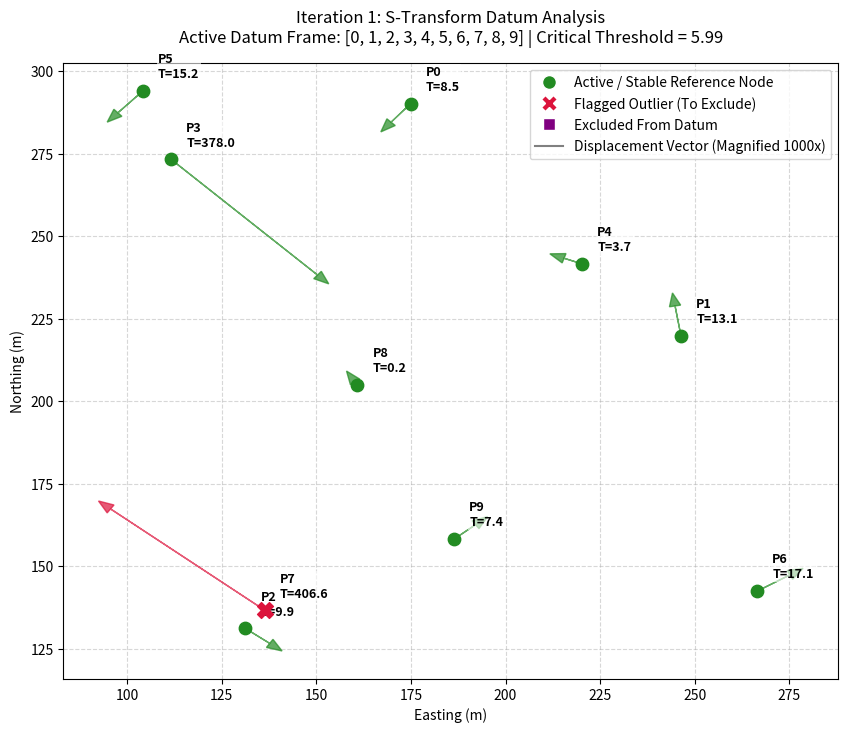
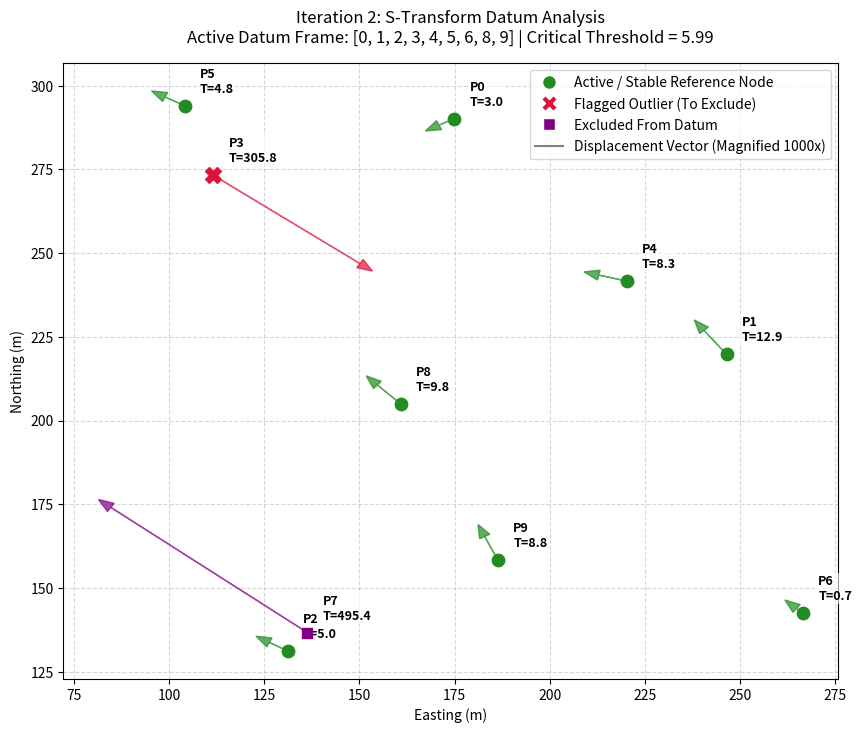
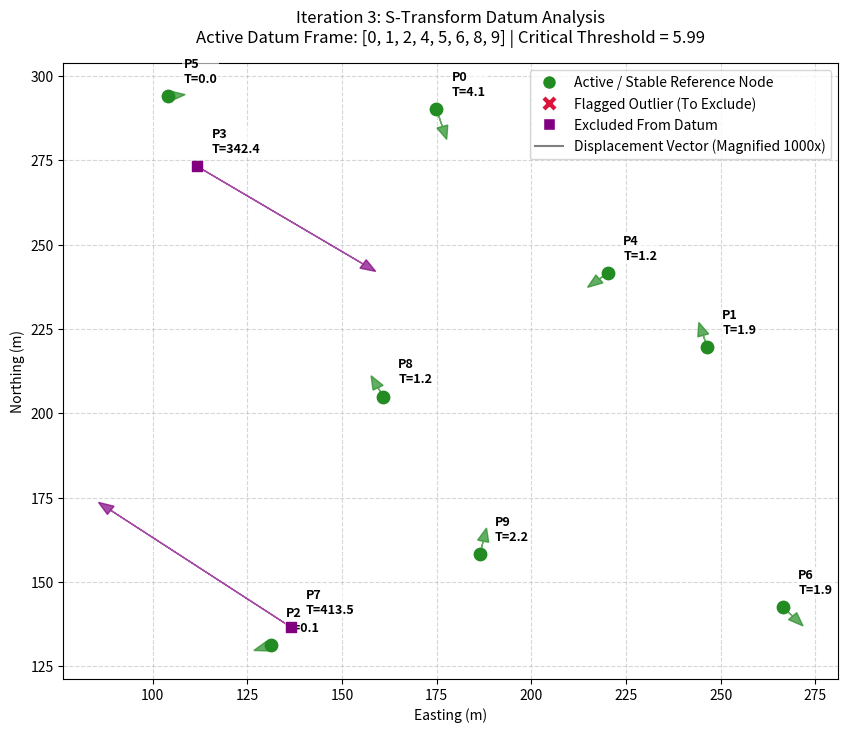

These figures' Python source, in order:
import numpy as np
import matplotlib.pyplot as plt
from scipy.stats import chi2

def create_datum_matrix(coords):
    """Constructs the 2D rigid-body datum matrix G (dx, dy, r) centered on the centroid."""
    n = len(coords)
    G = np.zeros((2 * n, 3))
    centroid = np.mean(coords, axis=0)
    centered_coords = coords - centroid
    
    for i in range(n):
        x, y = centered_coords[i]
        G[2 * i, 0] = 1.0      # dx
        G[2 * i + 1, 1] = 1.0  # dy
        G[2 * i, 2] = -y       # rotation effect on X
        G[2 * i + 1, 2] = x    # rotation effect on Y
    return G

def s_transform(x, Q, G, E):
    """Applies S-Transformation using selection matrix E."""
    GTG_inv = np.linalg.inv(G.T @ E @ G)
    I = np.eye(len(x))
    S = I - G @ GTG_inv @ G.T @ E
    return S @ x, S @ Q @ S.T

# ==========================================
# 1. SETUP SIMULATED 10-POINT NETWORK
# ==========================================
np.random.seed(42)
n_points = 10
nominal_coords = np.random.uniform(100, 300, (n_points, 2))

# Define true displacements (Points 3 and 7 move significantly)
true_displacements = np.zeros((n_points, 2))
true_displacements[3] = [0.045, -0.030]  # ~5.4 cm
true_displacements[7] = [-0.050, 0.040]  # ~6.4 cm

x1_obs = nominal_coords.flatten() + np.random.normal(0, 0.002, 2 * n_points)
x2_obs = (nominal_coords + true_displacements).flatten() + np.random.normal(0, 0.002, 2 * n_points)

# Base inner-constraint cofactor matrices
G_initial = create_datum_matrix(nominal_coords)
S_initial = np.eye(2 * n_points) - G_initial @ np.linalg.inv(G_initial.T @ G_initial) @ G_initial.T
Q1 = S_initial @ (np.eye(2 * n_points) * (0.002**2)) @ S_initial.T
Q2 = S_initial @ (np.eye(2 * n_points) * (0.002**2)) @ S_initial.T

# ==========================================
# 2. ITERATIVE PROCESS & PLOTTING LOOP
# ==========================================
alpha = 0.05
critical_value = chi2.ppf(1 - alpha, df=2)
active_datum_points = list(range(n_points))
G = create_datum_matrix(nominal_coords)

iteration = 1
while True:
    # Build E matrix
    E = np.zeros((2 * n_points, 2 * n_points))
    for pt in active_datum_points:
        E[2 * pt, 2 * pt] = 1.0
        E[2 * pt + 1, 2 * pt + 1] = 1.0
        
    # Transform
    x1_trans, _ = s_transform(x1_obs, Q1, G, E)
    x2_trans, Q_trans = s_transform(x2_obs, Q2, G, E)
    d = x2_trans - x1_trans
    Q_dd = Q1 + Q_trans # Combined epoch variances
    
    # Evaluate individual T-statistics
    t_stats = {}
    max_T = -1.0
    worst_point = None
    
    for pt in range(n_points):
        idx = [2 * pt, 2 * pt + 1]
        d_pt = d[idx]
        Q_dd_pt = Q_dd[np.ix_(idx, idx)]
        T = d_pt.T @ np.linalg.inv(Q_dd_pt) @ d_pt
        t_stats[pt] = T
        if pt in active_datum_points and T > max_T:
            max_T = T
            worst_point = pt

    # --- PLOT GENERATION ---
    plt.figure(figsize=(10, 8))
    
    # Plot nominal layout
    plt.scatter(nominal_coords[:, 0], nominal_coords[:, 1], c='lightgray', zorder=1, label='Base Network Structure')
    
    # Scale displacements for visualization visibility (1 meter on plot = 1 millimeter real motion)
    scale_factor = 1000  
    
    for pt in range(n_points):
        dx = d[2 * pt]
        dy = d[2 * pt + 1]
        T_val = t_stats[pt]
        
        # Color nodes based on current status
        if pt == worst_point and max_T > critical_value:
            color = 'crimson'
            marker = 'X'
            size = 130
        elif pt in active_datum_points:
            color = 'forestgreen'
            marker = 'o'
            size = 80
        else:
            color = 'purple'  # Already excluded from datum
            marker = 's'
            size = 60
            
        plt.scatter(nominal_coords[pt, 0], nominal_coords[pt, 1], color=color, marker=marker, s=size, zorder=3)
        
        # Draw exaggerated displacement vectors
        plt.arrow(nominal_coords[pt, 0], nominal_coords[pt, 1], dx * scale_factor, dy * scale_factor,
                  head_width=3, head_length=4, fc=color, ec=color, alpha=0.7, zorder=2)
        
        # Labels
        plt.text(nominal_coords[pt, 0] + 4, nominal_coords[pt, 1] + 4, 
                 f"P{pt}\nT={T_val:.1f}", fontsize=9, fontweight='bold',
                 bbox=dict(facecolor='white', alpha=0.6, edgecolor='none', pad=1))

    # Formatting
    plt.title(f"Iteration {iteration}: S-Transform Datum Analysis\n"
              f"Active Datum Frame: {active_datum_points} | Critical Threshold = {critical_value:.2f}", 
              fontsize=12, pad=15)
    plt.xlabel("Easting (m)")
    plt.ylabel("Northing (m)")
    plt.grid(True, linestyle='--', alpha=0.5)
    
    # Dynamic Legend handles
    from matplotlib.lines import Line2D
    legend_elements = [
        plt.Line2D([0], [0], marker='o', color='w', label='Active / Stable Reference Node', markerfacecolor='forestgreen', markersize=10),
        plt.Line2D([0], [0], marker='X', color='w', label='Flagged Outlier (To Exclude)', markerfacecolor='crimson', markersize=12),
        plt.Line2D([0], [0], marker='s', color='w', label='Excluded From Datum', markerfacecolor='purple', markersize=9),
        plt.Line2D([0], [0], color='gray', lw=1.5, linestyle='-', label='Displacement Vector (Magnified 1000x)')
    ]
    plt.legend(handles=legend_elements, loc='upper right')
    
    # Save Image
    filename = f"iteration_{iteration}.png"
    plt.savefig(filename, dpi=150, bbox_inches='tight')
    plt.close()
    print(f"Saved: {filename} (Worst point: P{worst_point}, T = {max_T:.2f})")
    
    # Termination Logic
    if max_T > critical_value:
        active_datum_points.remove(worst_point)
        iteration += 1
    else:
        break

print("\nProcessing complete. All plots saved to your directory.")
